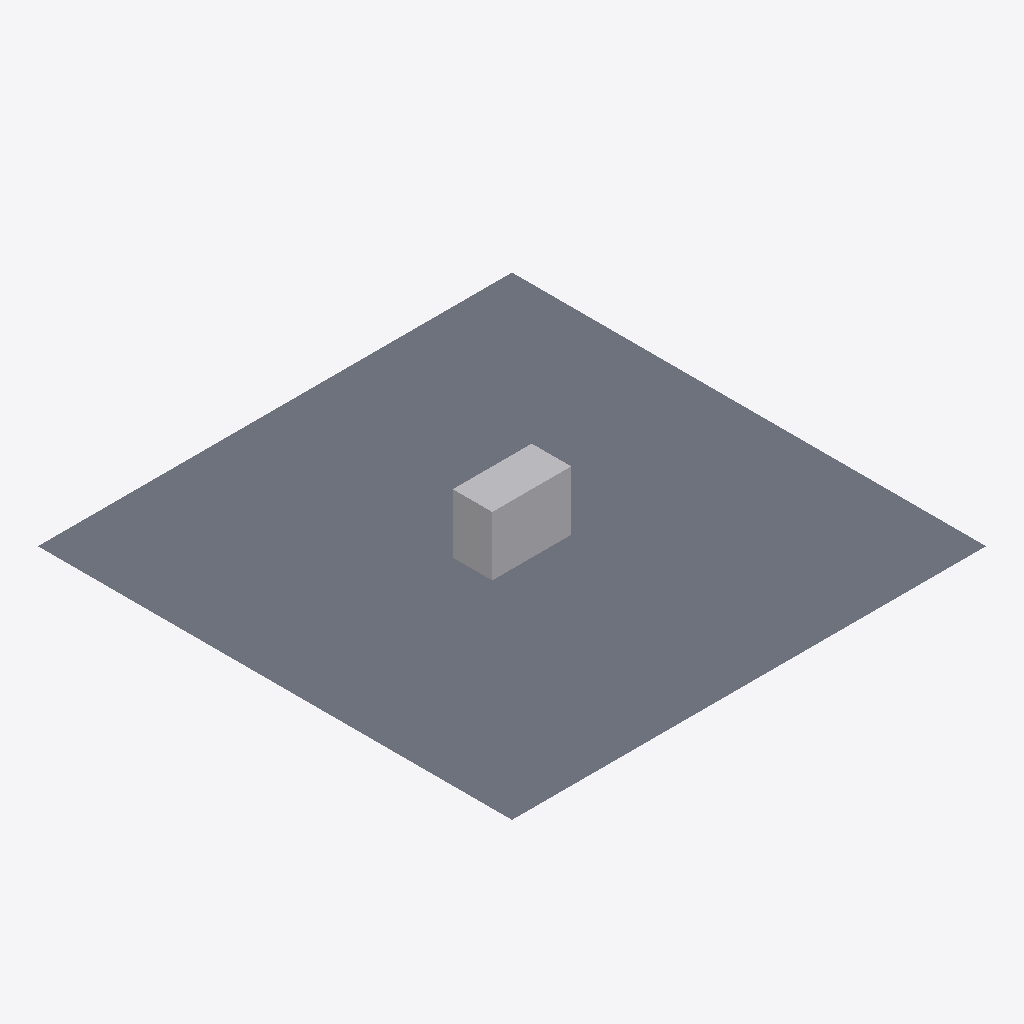
Isometric view of an IFC building model (IFC-SPF (STEP), schema IFC4, length unit metre), seen from the south-west, elements coloured by IFC class: 1 slab (grey), 1 other element (light grey).
Extent 120.0 m × 120.0 m × 15.0 m (x, y, z). Storeys (1): Ground at 0.00 m. Elements (2): 1 IfcBuildingElementProxy, 1 IfcSlab.

HEADER;
FILE_DESCRIPTION(('ViewDefinition [CoordinationView]'),'2;1');
FILE_NAME('','2026-06-20T14:22:27',(''),(''),'IfcOpenShell 0.8.5-1c5b825','IfcOpenShell 0.8.5-1c5b825','');
FILE_SCHEMA(('IFC4'));
ENDSEC;
DATA;
#14=IFCPROJECT('2s6_jjyrz6YODnUV8TUAKH',#5,'Solar comparison test box',$,$,$,$,(#12),#8);
#18=IFCSITE('2bZ28bDf16kOnC$7cIt1_q',#5,'Warsaw site',$,$,#17,$,$,.ELEMENT.,(52,13,48,0),(21,0,36,0),110.0,$,$);
#22=IFCBUILDING('30oN_pXHv2JfuhAyyXoB6Y',#5,'Test building',$,$,#21,$,$,.ELEMENT.,$,$,$);
#26=IFCBUILDINGSTOREY('1vrJw8NrrFseazBqrHKXnl',#5,'Ground',$,$,#25,$,$,.ELEMENT.,0.0);
#54=IFCSLAB('0IkvRTTBr5$AmtaGZLeLjb',#5,'Ground plane 120x120 (flat)',$,$,#53,#50,$,.BASESLAB.);
#42=IFCBUILDINGELEMENTPROXY('1R3VyMaVzDfeLu7Uc3x6Rr',#5,'Test box 20x10x15 (opaque)',$,$,#41,#38,$,$);
ENDSEC;
